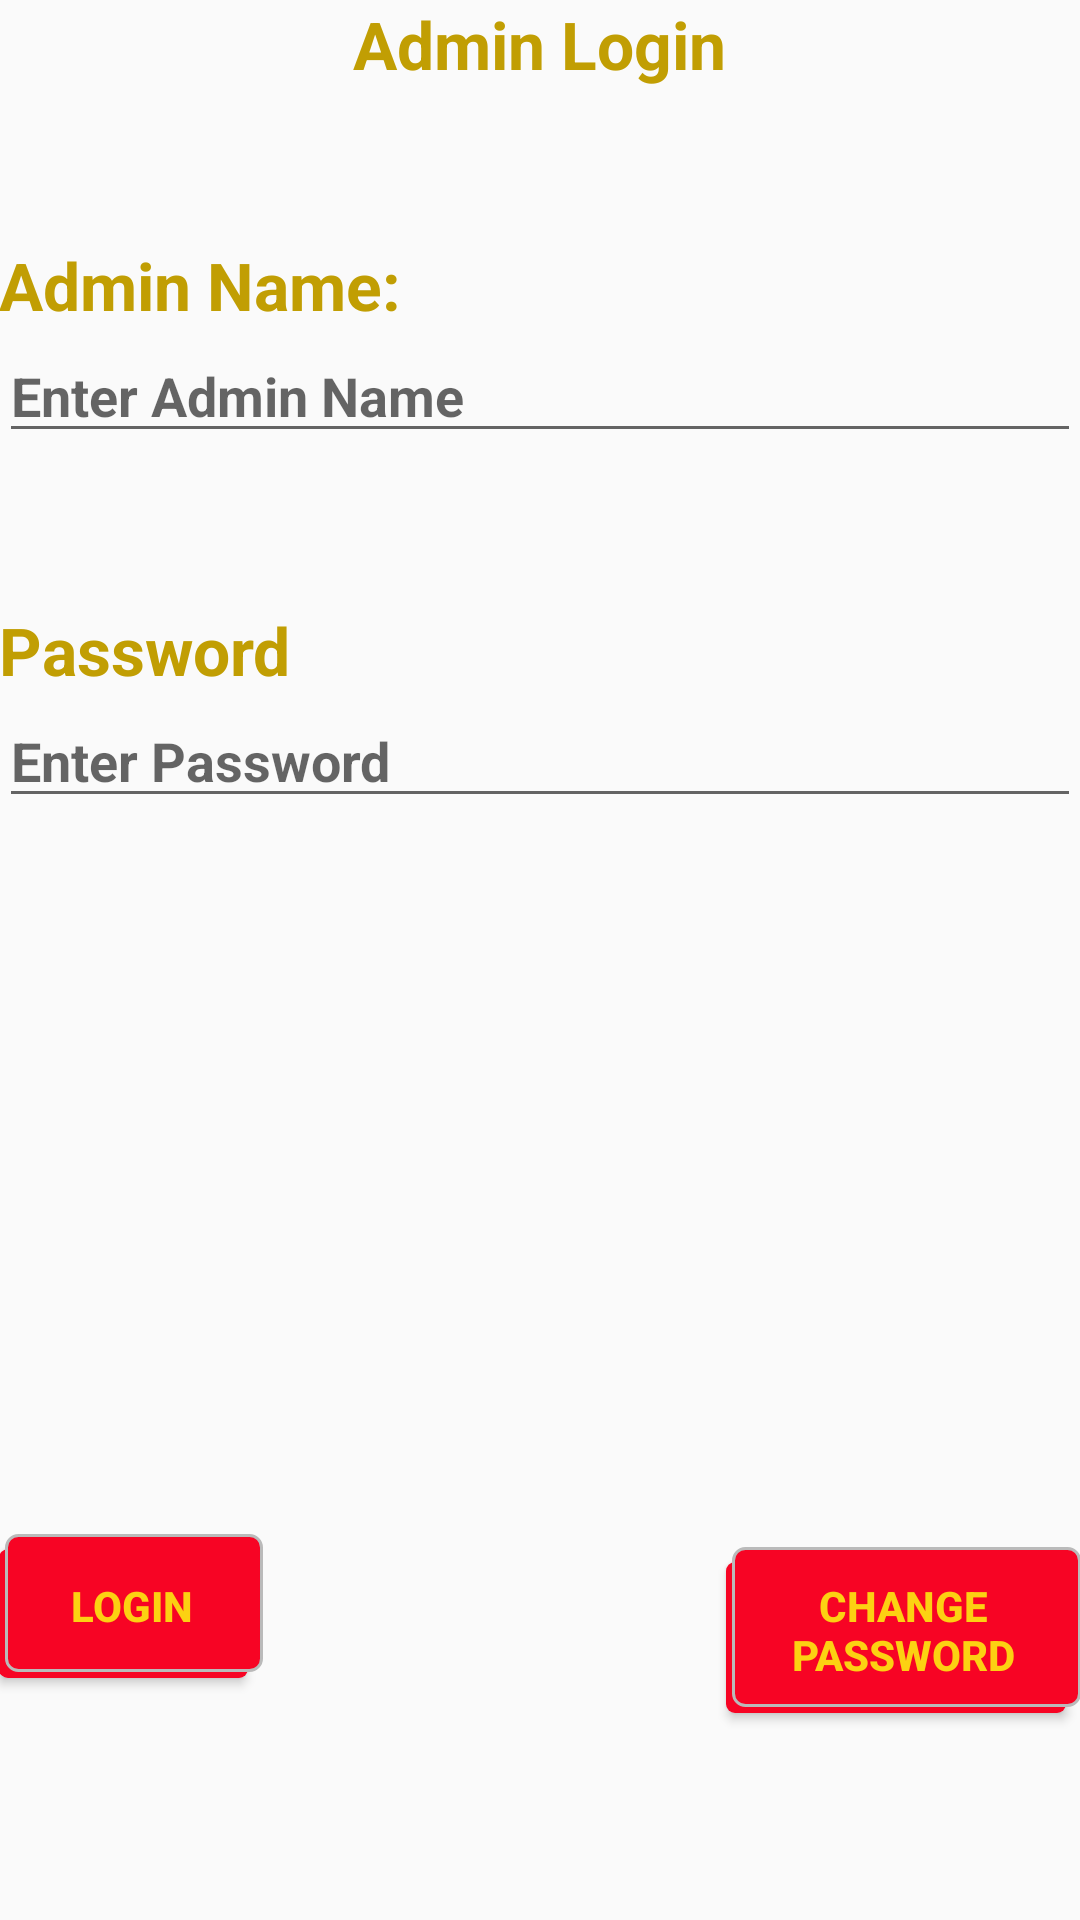

Android layout source for this screen:
<!-- AndroidManifest.xml: application theme AppTheme -->
<!-- res/layout/activity_login__admin.xml -->
<?xml version="1.0" encoding="utf-8"?>
<RelativeLayout xmlns:android="http://schemas.android.com/apk/res/android"
    xmlns:tools="http://schemas.android.com/tools"
    android:layout_width="match_parent"
    android:layout_height="match_parent"
    android:paddingBottom="@dimen/activity_vertical_margin"
    android:paddingLeft="@dimen/activity_horizontal_margin"
    android:paddingRight="@dimen/activity_horizontal_margin"
    android:paddingTop="@dimen/activity_vertical_margin"
    tools:context="com.rockooapps.carrentals.Login_Admin">
    <TextView
        android:layout_width="wrap_content"
        android:layout_height="wrap_content"
        android:textAppearance="?android:attr/textAppearanceLarge"
        android:text="Admin Name:"
        android:id="@+id/textView"
        android:layout_below="@+id/textView3"
        android:layout_alignParentStart="true"
        android:layout_marginTop="51dp" />

    <EditText
        android:layout_width="fill_parent"
        android:layout_height="wrap_content"
        android:hint="Enter Admin Name"
        android:id="@+id/Adminname_editText"
        android:layout_alignParentStart="true"
        android:layout_below="@+id/textView"
        android:layout_alignParentLeft="true" />

    <TextView
        android:layout_width="wrap_content"
        android:layout_height="wrap_content"
        android:textAppearance="?android:attr/textAppearanceLarge"
        android:text="Password"
        android:id="@+id/textView2"
        android:layout_below="@+id/Adminname_editText"
        android:layout_alignParentStart="true"
        android:layout_marginTop="51dp" />

    <EditText
        android:layout_width="fill_parent"
        android:layout_height="wrap_content"
        android:inputType="textPassword"
        android:hint="Enter Password"
        android:ems="10"
        android:id="@+id/AdminPassword_editText"
        android:layout_alignParentStart="true"
        android:layout_below="@+id/textView2"
        android:layout_alignParentLeft="true" />

    <TextView
        android:layout_width="wrap_content"
        android:layout_height="wrap_content"
        android:textAppearance="?android:attr/textAppearanceLarge"
        android:text="Admin Login"
        android:id="@+id/textView3"
        android:layout_alignParentTop="true"
        android:layout_centerHorizontal="true" />

    <Button
        android:layout_width="wrap_content"
        android:layout_height="wrap_content"
        android:text="Login"
        android:background="@drawable/shadow"
        android:textColor="@color/Orange"
        android:id="@+id/AdminLoginButton"
        android:layout_alignBaseline="@+id/ChagnePasButton"
        android:layout_alignBottom="@+id/ChagnePasButton"
        android:layout_alignParentStart="true" />

    <Button
        android:layout_width="wrap_content"
        android:layout_height="wrap_content"
        android:text="Change Password"
        android:background="@drawable/shadow"
        android:textColor="@color/Orange"
        android:id="@+id/ChagnePasButton"
        android:layout_alignParentBottom="true"
        android:layout_toEndOf="@+id/textView3"
        android:layout_marginBottom="69dp" />

</RelativeLayout>
<!-- resources referenced by this layout -->
<resources>
  <color name="Orange">#fcd112</color>
  <!-- drawable shadow (drawable) -->
  <?xml version="1.0" encoding="utf-8"?>
  <selector xmlns:android="http://schemas.android.com/apk/res/android">
      <item>
          <layer-list>
              <item
                  android:right="5dp"
                  android:top="5dp">
                  <shape>
                      <corners
                          android:radius="3dp" />
                      <solid
                          android:color="@color/colorButtonNormal" />
                  </shape>
              </item>
              <item
                  android:bottom="2dp"
                  android:left="2dp">
                  <shape>
                      <gradient
                          android:angle="270"
                          android:endColor="@color/colorButtonNormal"
                          android:startColor="@color/colorButtonNormal" />
                      <stroke
                          android:width="1dp"
                          android:color="#BABABA" />
                      <corners
                          android:radius="4dp" />
                      <padding
                          android:bottom="10dp"
                          android:left="10dp"
                          android:right="10dp"
                          android:top="10dp" />
                  </shape>
              </item>
          </layer-list>
      </item>
  
  </selector>
  <style name="AppTheme" parent="Theme.AppCompat.Light.DarkActionBar">
          
          <item name="colorPrimary">@color/lightred</item>
          <item name="colorPrimaryDark">@color/colorButtonNormal</item>
          <item name="colorAccent">@color/Orange</item>
          <item name="android:textColorPrimary">@color/DarkOrange</item>
          <item name="android:navigationBarColor">@color/lightred</item>
          <item name="android:textStyle">bold</item>
  
      </style>
  <color name="colorButtonNormal">#f70424</color>
  <color name="lightred">#fc585d</color>
  <color name="DarkOrange">#c19e03</color>
</resources>
